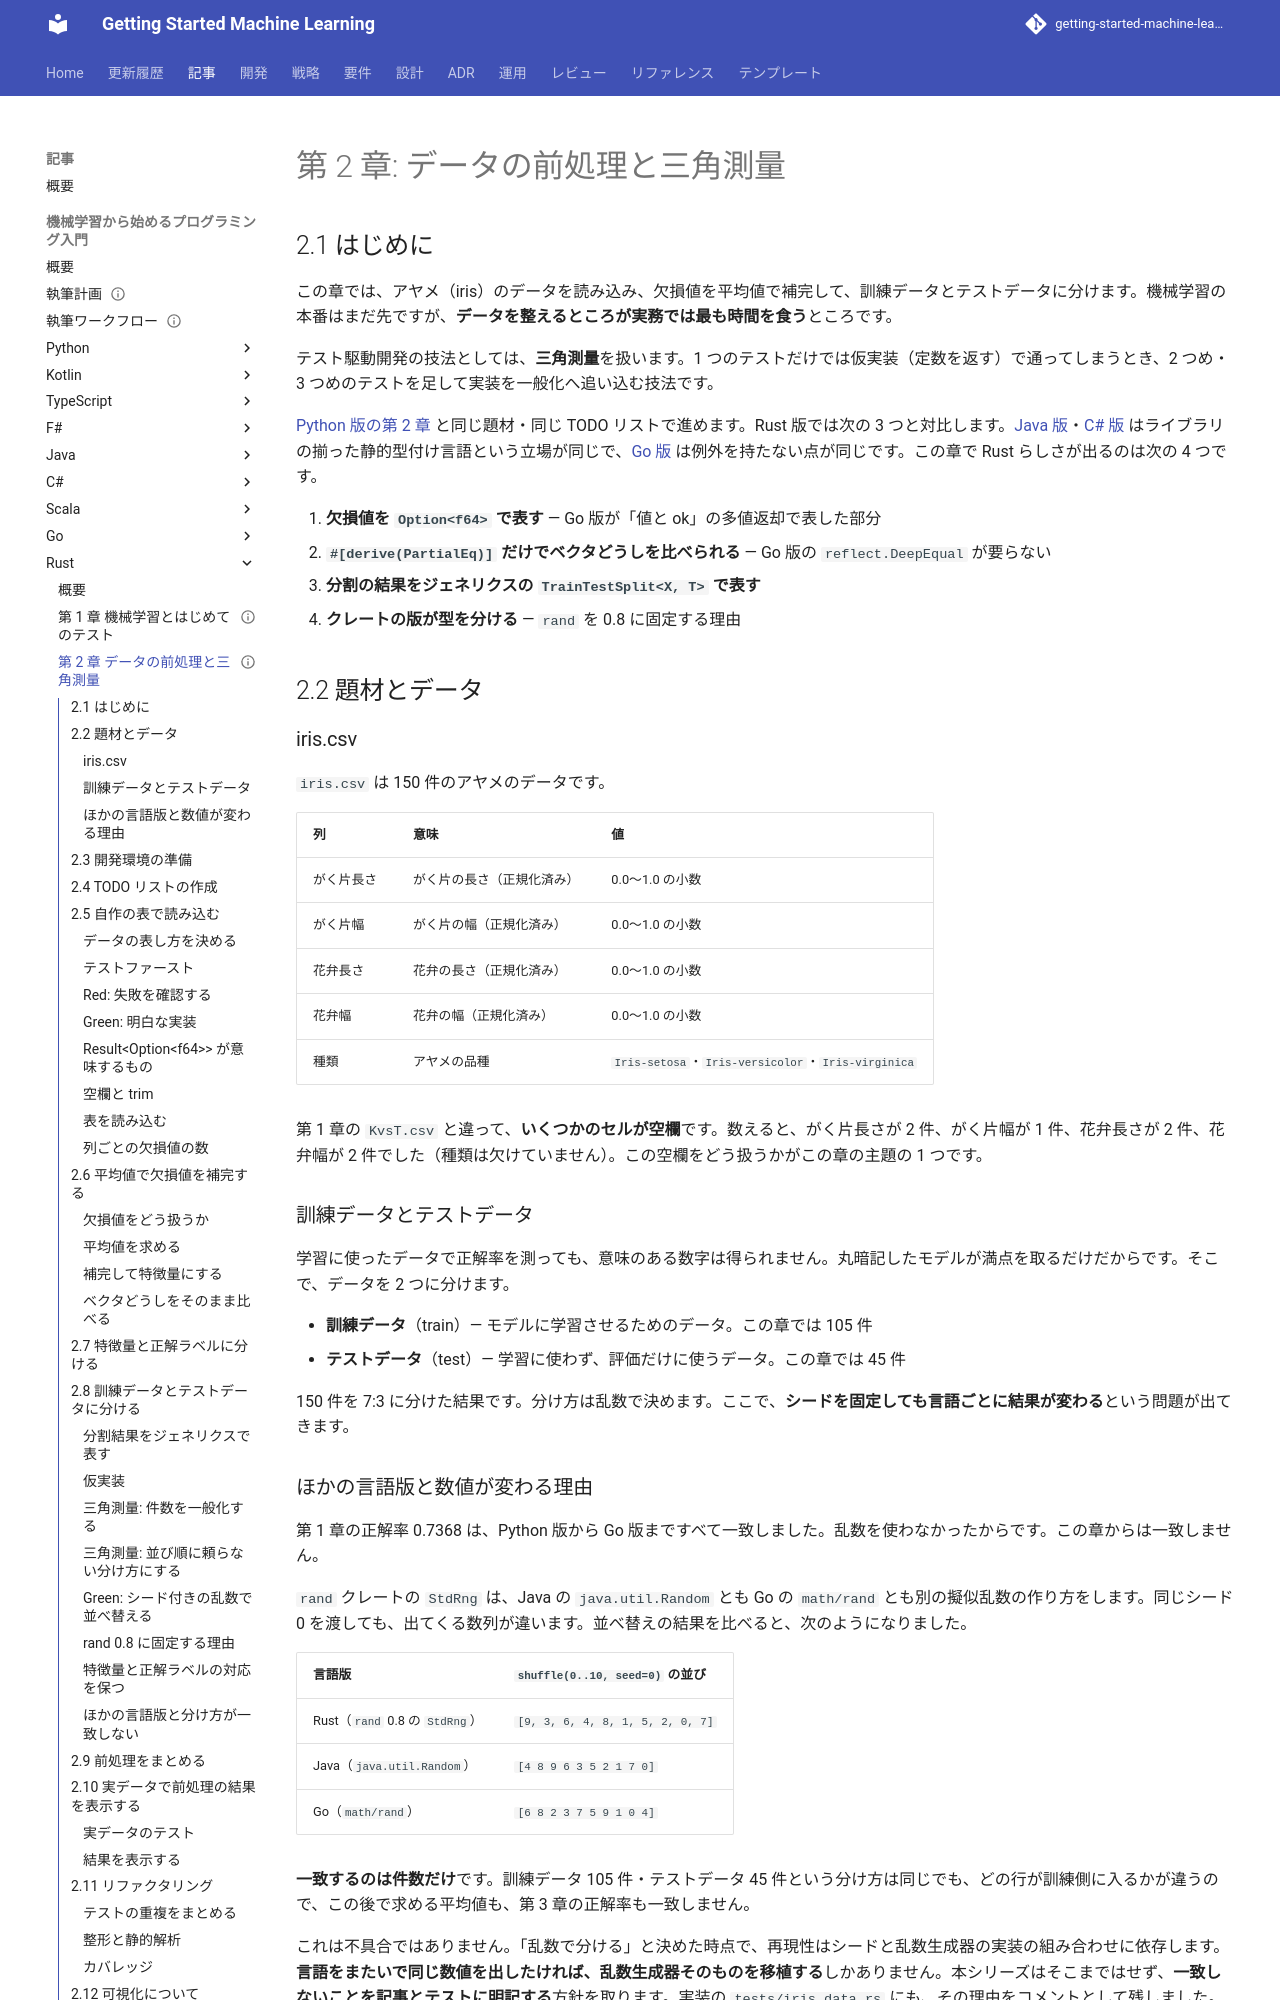

repository: k2works/getting-started-machine-learning · page: article/getting-start-ml/rust/02-data-preprocessing-and-triangulation/index.html · generator: mkdocs

---
type: Article
title: "第 2 章: データの前処理と三角測量"
description: "アヤメのデータを読み込み、欠損値を平均値で補完して訓練データとテストデータに分ける。Option で欠損値を表し、ジェネリクスで分割結果を表す Rust の書き方を Java 版・Go 版と対比する。"
tags: [article,getting-start-ml,rust]
status: draft
generated: { by: claude-code/claude-opus-5, at: 2026-09-20T15:20:00Z }
---

# 第 2 章: データの前処理と三角測量

## 2.1 はじめに

この章では、アヤメ（iris）のデータを読み込み、欠損値を平均値で補完して、訓練データとテストデータに分けます。機械学習の本番はまだ先ですが、**データを整えるところが実務では最も時間を食う**ところです。

テスト駆動開発の技法としては、**三角測量**を扱います。1 つのテストだけでは仮実装（定数を返す）で通ってしまうとき、2 つめ・3 つめのテストを足して実装を一般化へ追い込む技法です。

[Python 版の第 2 章](../python/02-data-preprocessing-and-triangulation.md) と同じ題材・同じ TODO リストで進めます。Rust 版では次の 3 つと対比します。[Java 版](../java/02-data-preprocessing-and-triangulation.md)・[C# 版](../csharp/02-data-preprocessing-and-triangulation.md) はライブラリの揃った静的型付け言語という立場が同じで、[Go 版](../go/02-data-preprocessing-and-triangulation.md) は例外を持たない点が同じです。この章で Rust らしさが出るのは次の 4 つです。

1. **欠損値を `Option<f64>` で表す** — Go 版が「値と ok」の多値返却で表した部分
2. **`#[derive(PartialEq)]` だけでベクタどうしを比べられる** — Go 版の `reflect.DeepEqual` が要らない
3. **分割の結果をジェネリクスの `TrainTestSplit<X, T>` で表す**
4. **クレートの版が型を分ける** — `rand` を 0.8 に固定する理由

## 2.2 題材とデータ

### iris.csv

`iris.csv` は 150 件のアヤメのデータです。

| 列 | 意味 | 値 |
|----|------|-----|
| がく片長さ | がく片の長さ（正規化済み） | 0.0〜1.0 の小数 |
| がく片幅 | がく片の幅（正規化済み） | 0.0〜1.0 の小数 |
| 花弁長さ | 花弁の長さ（正規化済み） | 0.0〜1.0 の小数 |
| 花弁幅 | 花弁の幅（正規化済み） | 0.0〜1.0 の小数 |
| 種類 | アヤメの品種 | `Iris-setosa`・`Iris-versicolor`・`Iris-virginica` |

第 1 章の `KvsT.csv` と違って、**いくつかのセルが空欄**です。数えると、がく片長さが 2 件、がく片幅が 1 件、花弁長さが 2 件、花弁幅が 2 件でした（種類は欠けていません）。この空欄をどう扱うかがこの章の主題の 1 つです。

### 訓練データとテストデータ

学習に使ったデータで正解率を測っても、意味のある数字は得られません。丸暗記したモデルが満点を取るだけだからです。そこで、データを 2 つに分けます。

- **訓練データ**（train）— モデルに学習させるためのデータ。この章では 105 件
- **テストデータ**（test）— 学習に使わず、評価だけに使うデータ。この章では 45 件

150 件を 7:3 に分けた結果です。分け方は乱数で決めます。ここで、**シードを固定しても言語ごとに結果が変わる**という問題が出てきます。

### ほかの言語版と数値が変わる理由

第 1 章の正解率 0.7368 は、Python 版から Go 版まですべて一致しました。乱数を使わなかったからです。この章からは一致しません。

`rand` クレートの `StdRng` は、Java の `java.util.Random` とも Go の `math/rand` とも別の擬似乱数の作り方をします。同じシード 0 を渡しても、出てくる数列が違います。並べ替えの結果を比べると、次のようになりました。

| 言語版 | `shuffle(0..10, seed=0)` の並び |
|--------|------------------------------|
| Rust（`rand` 0.8 の `StdRng`） | `[9, 3, 6, 4, 8, 1, 5, 2, 0, 7]` |
| Java（`java.util.Random`） | `[4 8 9 6 3 5 2 1 7 0]` |
| Go（`math/rand`） | `[6 8 2 3 7 5 9 1 0 4]` |

**一致するのは件数だけ**です。訓練データ 105 件・テストデータ 45 件という分け方は同じでも、どの行が訓練側に入るかが違うので、この後で求める平均値も、第 3 章の正解率も一致しません。

これは不具合ではありません。「乱数で分ける」と決めた時点で、再現性はシードと乱数生成器の実装の組み合わせに依存します。**言語をまたいで同じ数値を出したければ、乱数生成器そのものを移植する**しかありません。本シリーズはそこまではせず、**一致しないことを記事とテストに明記する**方針を取ります。実装の `tests/iris_data.rs` にも、その理由をコメントとして残しました。
